Run: headless pygame with SDL's dummy video driver; simulated clock (each Clock.tick advances the game by its frame time, no real sleeping); random seed 0; keys injected as events and as key.get_pressed() state; no mouse input.
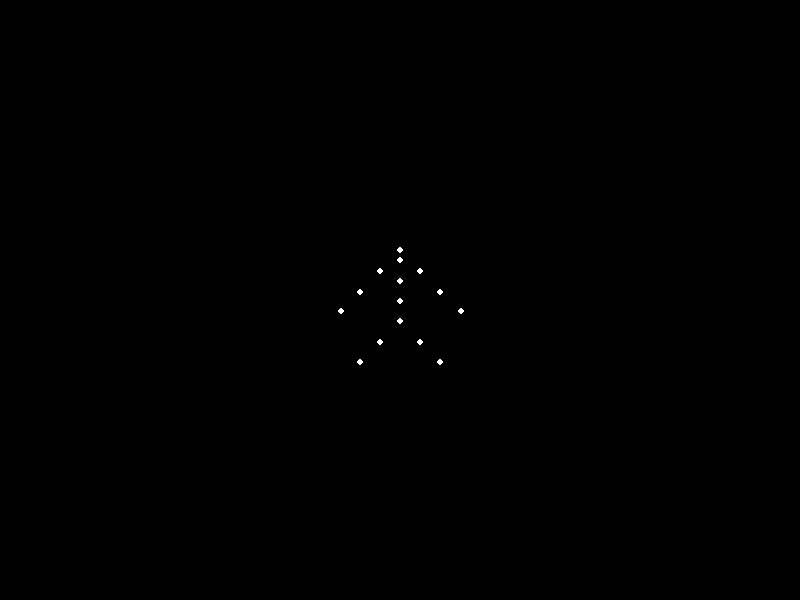
Frame 1 of 4 · flips 1–60 · no input
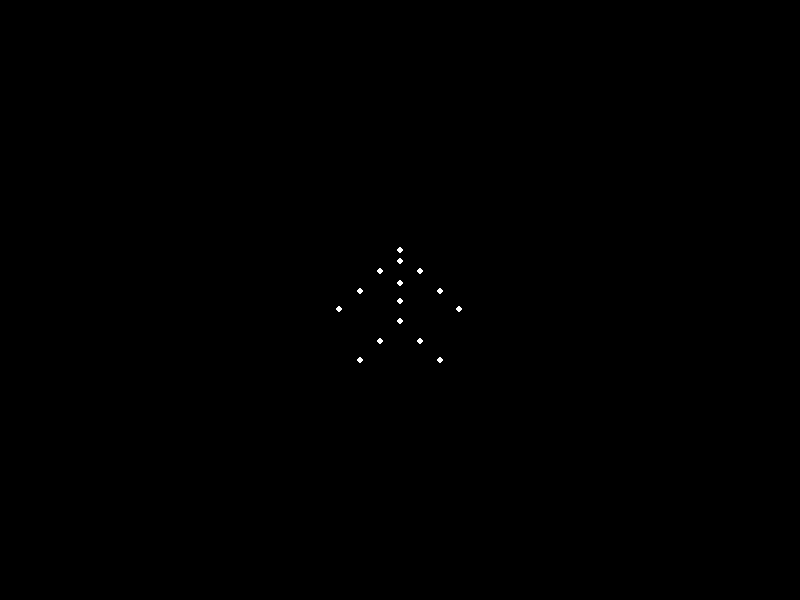
Frame 2 of 4 · flips 61–180 · tapped SPACE, RETURN · held RIGHT (→), D
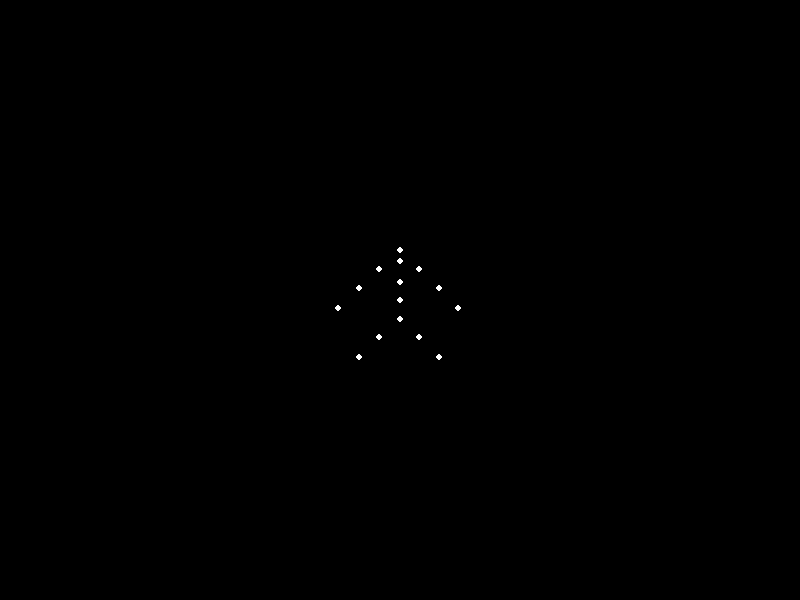
Frame 3 of 4 · flips 181–300 · held DOWN (↓), S
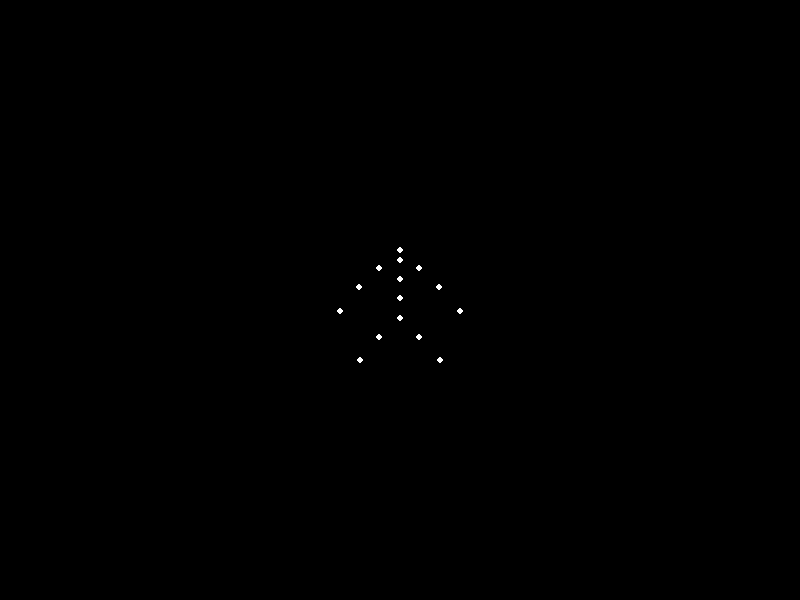
Frame 4 of 4 · flips 301–420 · held LEFT (←), A, UP (↑), W

The pygame program that drew these frames:


import pygame
import math
import sys

# Initialize Pygame
pygame.init()

# Screen dimensions
WIDTH, HEIGHT = 800, 600
screen = pygame.display.set_mode((WIDTH, HEIGHT))
pygame.display.set_caption("Biological Motion Animation")

# Colors
BLACK = (0, 0, 0)
WHITE = (255, 255, 255)

# Define 15 points with base positions and movement parameters
points = [
    # Head (subtle vertical movement)
    {'base_x': 400, 'base_y': 250, 'amp_x': 0, 'amp_y': 1, 'freq': 0.05, 'phase': 0},
    # Neck (connects to head and chest)
    {'base_x': 400, 'base_y': 260, 'amp_x': 0, 'amp_y': 1.5, 'freq': 0.06, 'phase': 0.2},
    # Right Shoulder (horizontal sway)
    {'base_x': 420, 'base_y': 270, 'amp_x': 0.5, 'amp_y': 2, 'freq': 0.1, 'phase': 0.5},
    # Left Shoulder
    {'base_x': 380, 'base_y': 270, 'amp_x': 0.5, 'amp_y': 2, 'freq': 0.1, 'phase': 0.5},
    # Right Elbow (arm movement)
    {'base_x': 440, 'base_y': 290, 'amp_x': 1, 'amp_y': 2.5, 'freq': 0.12, 'phase': 0.3},
    # Left Elbow
    {'base_x': 360, 'base_y': 290, 'amp_x': 1, 'amp_y': 2.5, 'freq': 0.12, 'phase': 0.3},
    # Right Wrist (hand movement)
    {'base_x': 460, 'base_y': 310, 'amp_x': 1.5, 'amp_y': 2, 'freq': 0.15, 'phase': 0.6},
    # Left Wrist
    {'base_x': 340, 'base_y': 310, 'amp_x': 1.5, 'amp_y': 2, 'freq': 0.15, 'phase': 0.6},
    # Chest (main breathing motion)
    {'base_x': 400, 'base_y': 280, 'amp_x': 0, 'amp_y': 4, 'freq': 0.08, 'phase': 0.0},
    # Abdomen (secondary breathing)
    {'base_x': 400, 'base_y': 300, 'amp_x': 0, 'amp_y': 2, 'freq': 0.09, 'phase': 0.1},
    # Hips (pelvic movement)
    {'base_x': 400, 'base_y': 320, 'amp_x': 0, 'amp_y': 2, 'freq': 0.1, 'phase': 0.2},
    # Right Knee (leg movement)
    {'base_x': 420, 'base_y': 340, 'amp_x': 0.5, 'amp_y': 3, 'freq': 0.12, 'phase': 0.4},
    # Left Knee
    {'base_x': 380, 'base_y': 340, 'amp_x': 0.5, 'amp_y': 3, 'freq': 0.12, 'phase': 0.4},
    # Right Ankle (foot movement)
    {'base_x': 440, 'base_y': 360, 'amp_x': 1, 'amp_y': 2.5, 'freq': 0.14, 'phase': 0.5},
    # Left Ankle
    {'base_x': 360, 'base_y': 360, 'amp_x': 1, 'amp_y': 2.5, 'freq': 0.14, 'phase': 0.5},
]

clock = pygame.time.Clock()
t = 0  # Time variable for animation

running = True
while running:
    for event in pygame.event.get():
        if event.type == pygame.QUIT:
            running = False

    screen.fill(BLACK)

    # Update and draw each point
    for point in points:
        # Calculate displacement using sine waves
        dx = point['amp_x'] * math.sin(t * point['freq'] + point['phase'])
        dy = point['amp_y'] * math.sin(t * point['freq'] + point['phase'])
        x = point['base_x'] + dx
        y = point['base_y'] + dy
        pygame.draw.circle(screen, WHITE, (int(x), int(y)), 3)

    pygame.display.flip()
    t += 0.1  # Adjust animation speed
    clock.tick(30)  # Maintain 30 FPS

pygame.quit()
sys.exit()
